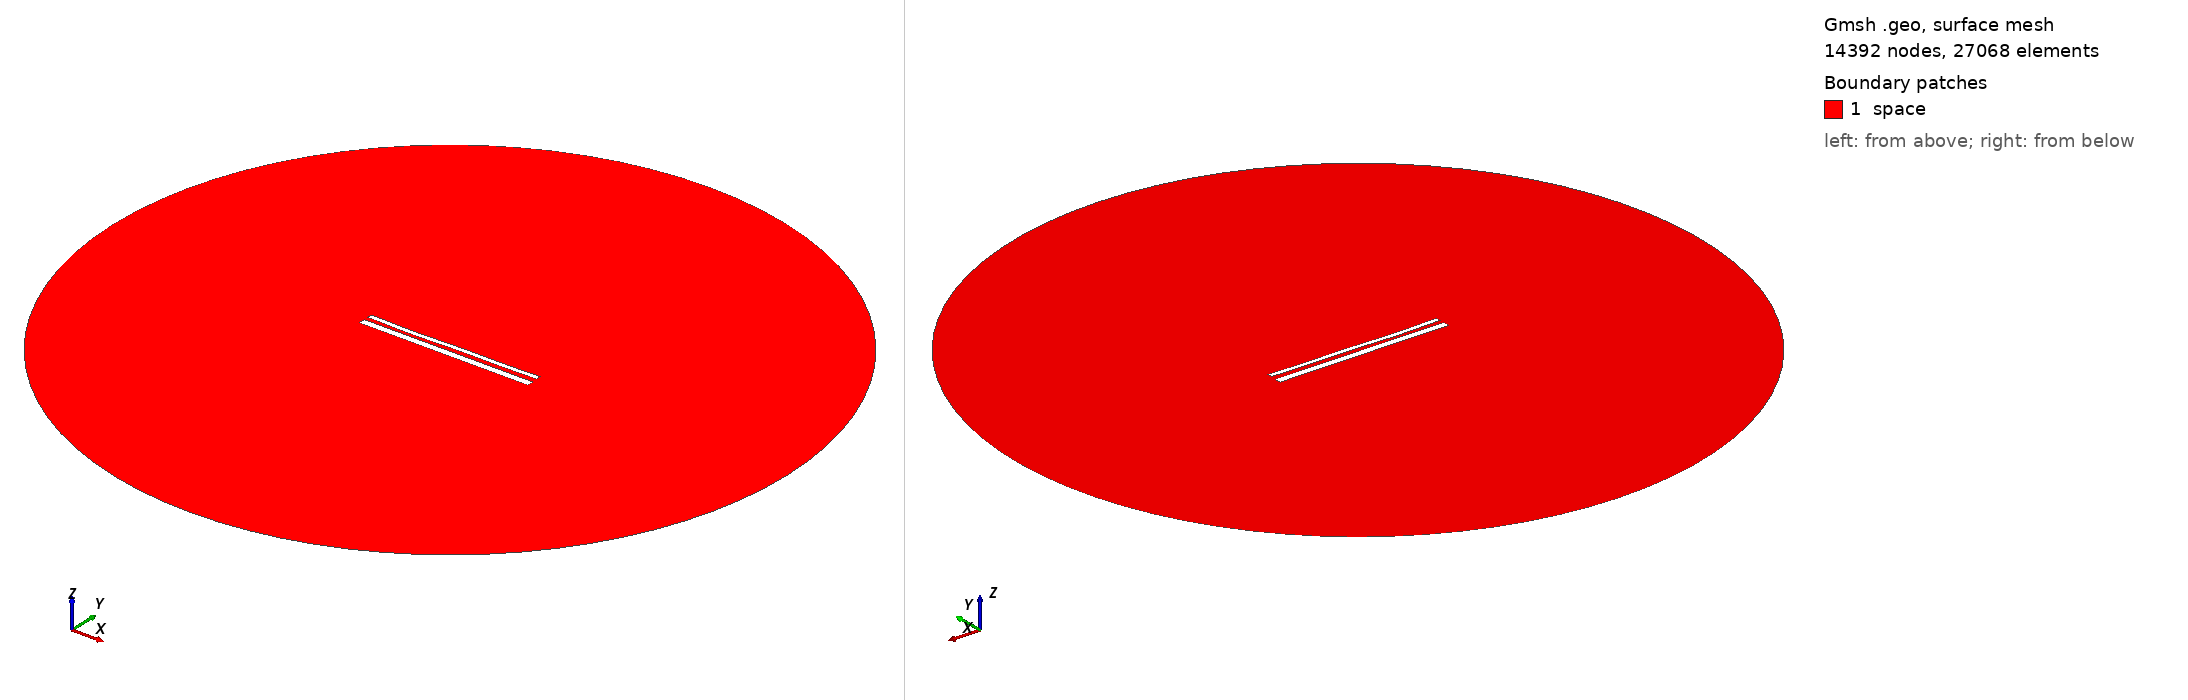

Gmsh geometry script, surface-meshed: 14392 nodes, 27068 surface elements. Boundary patches (legend numbers): 1 space. Left view from above one corner, right view from below the opposite corner. Legend entries are the model's physical surfaces. The drawing asked Gmsh for element sizes between 1% and 20% of the model's largest extent; the script's own settings can give other sizes.

=== 14876.geo (drawn) ===
//---------------------------------------
// Geometry kernel
//---------------------------------------

SetFactory("OpenCASCADE");



//---------------------------------------
// Parameters of the geometry
//---------------------------------------

// Overetch of the upper plate
overetch = 0.5;

// Distance between the plates
distance = 2.25;

// Discretization over the x axis (for the deformation)
nx = 50; 

// Length of the plate
L = 100 - overetch; 

// Number of modes
n = 4; 

// 1st mode coefficient
coeff(1) = 0.15;
beta(1) = 0.596864 * 3.1415926535 / L;

// 2nd mode coefficient
coeff(2) = -0.15;
beta(2) = 1.49418 * 3.1415926535 / L;

// 3rd mode coefficient
coeff(3) = -0.15;
beta(3) = 2.50025 * 3.1415926535 / L;

// 4th mode coefficient
coeff(4) = -0.15;
beta(4) = 3.49999 * 3.1415926535 / L;



//---------------------------------------
// Upper plate (deformed rectangle)
//---------------------------------------

// Coordiantes of the upper plate
xmin = -50;
xmax = 50 - overetch;

// Height of the upper plate
yheight = 4 - 2 * overetch;

// Indexes of the points
UpperID[] = {};
LowerID[] = {};
LeftID[] = {};
RightID[] = {};

// Point index
p = 1;

// Horizontal edges
For i In {1:nx}
    x = xmin + (i-1)*(xmax - xmin)/(nx-1);

    y_bottom = distance / 2 + overetch;
    For j In {1:n}
        C = (Cosh(beta(j)*L) + Cos(beta(j)*L)) / (Sinh(beta(j)*L) + Sin(beta(j)*L));
        y_bottom  = y_bottom + coeff(j) * (Cosh(beta(j)*(x+50)) - Cos(beta(j)*(x+50)) - C * (Sinh(beta(j)*(x+50)) - Sin(beta(j)*(x+50))));
    EndFor

    y_top = y_bottom + yheight;

    Point(p) = {x, y_top, 0, 1.0};
    UpperID[i] = p;
    p = p + 1;

    Point(p) = {x, y_bottom, 0, 1.0};
    LowerID[i] = p;
    p = p + 1;
EndFor

// Create point lists
UpperPts[] = {}; LowerPts[] = {};
For i In {1:nx}
  UpperPts[] += {UpperID[i]};
  LowerPts[] += {LowerID[i]};
EndFor

// Build splines
Spline(1) = {UpperPts[]};
Spline(2) = {LowerPts[]};
Line(3) = {LowerPts[nx-1], UpperPts[nx-1]};
Line(4) = {LowerPts[0], UpperPts[0]};

// Build the plane surface
Curve Loop(1) = {2, 3, -1, -4};
Plane Surface(1) = {1};



//---------------------------------------
// Lower plate (rectangle)
//---------------------------------------

// Vertices
Point(1001) = {-50, -1, 0, 1.0};
Point(1002) = { 50, -1, 0, 1.0};
Point(1003) = { 50,  -5, 0, 1.0};
Point(1004) = {-50,  -5, 0, 1.0};

// Edges
Line(5) = {1001, 1002};
Line(6) = {1002, 1003};
Line(7) = {1003, 1004};
Line(8) = {1004, 1001};

// Plane surface
Line Loop(2) = {5, 6, 7, 8};
Plane Surface(2) = {2}; 



//---------------------------------------
// Outer (fictious) boundary
//---------------------------------------

// Points
Point(1005) = {0, 0, 0};       // Center
Point(1006) = {200, 0, 0};     // Start point
Point(1007) = {0, 200, 0};     // 90 degrees
Point(1008) = {-200, 0, 0};    // 180 degrees
Point(1009) = {0, -200, 0};    // 270 degrees

// Circle arcs (each needs start, center, end)
Circle(9) = {1006, 1005, 1007};
Circle(10) = {1007, 1005, 1008};
Circle(11) = {1008, 1005, 1009};
Circle(12) = {1009, 1005, 1006};

// Plane surface for the entire domain
Curve Loop(3) = {9, 10, 11, 12};
Surface(3) = {3};

// Subtract the plates from the whole domain to obtain the actual domain where we want to solve the equations
BooleanDifference{ Surface{3}; Delete; }{ Surface{1}; Surface{2}; Delete; }




//---------------------------------------
// Transfinite Lines/Curves
//---------------------------------------

// Set the number of points on the boundaries
r = 7;

// Plates
Transfinite Curve {1, 2} = 50*r Using Progression 1;
Transfinite Curve {3, 4} = 2*r Using Progression 1;
Transfinite Line {5, 7} = 50*r Using Progression 1;
Transfinite Line {6, 8} = 2*r Using Progression 1;

// Outer boundary
Transfinite Line {9, 10, 11, 12} = 20 Using Progression 1;



//---------------------------------------
// Physical groups
//---------------------------------------                

// Physical curves (boundaries)
Physical Line("force_segment", 10) = {2};
Physical Line("upper_plate", 11) = {1, 3, 4};
Physical Line("lower_plate", 12) = {5, 6, 7, 8};
Physical Line("boundary", 20) = {9, 10, 11, 12};

// Physical Surfaces
Physical Surface("space", 30) = {3};



//---------------------------------------
// 6. Generate the Mesh
//---------------------------------------

// 2D mesh generation
Mesh 2;
